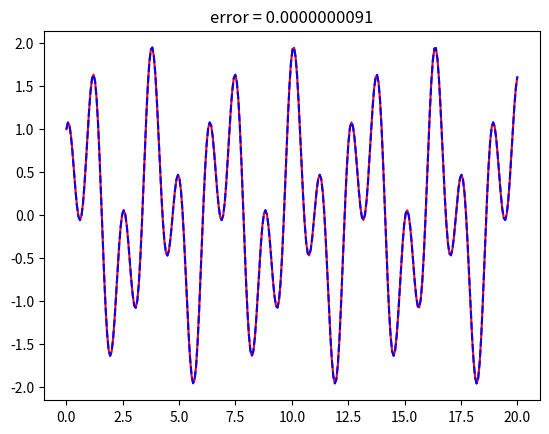

Write Python code to recreate this figure.
import numpy as np
import matplotlib.pyplot as plt

# exact solution to PDE
def u_exact(x):
    return np.sin(2 * x) + np.cos(5 * x)

def f(x):
    return 26 * np.sin(2 * x) + 5 * np.cos(5 * x)

def normalize_coordinate(x, xn, r_n):
    return (x - xn) / r_n

# Returns a list of random vector '(weight, bias)' for each random feature function
def generate_feature_vectors(m):
    weights = np.random.uniform(-8, 8, size=m)
    biases = np.random.uniform(-np.pi, np.pi, size=m)
    return [[weights[i], biases[i]] for i in range(m)]


# Returns value of the feature_function using feature_vector (weight,bias) in center xn
def feature_function(x, feature_vector):
    return np.cos(x * feature_vector[0] + feature_vector[1])


# Returns the value of the first derivative of the feature_function for a point x in xn
def first_derivative_feature(x, feature_vector):
    return feature_vector[0] * (-np.sin(x * feature_vector[0] + feature_vector[1]))


# Returns the value of the second derivative of the feature_function for a point x in xn
def second_derivative_feature(x, feature_vector):
    return feature_vector[0] ** 2 * (-np.cos(x * feature_vector[0] + feature_vector[1]))


# sample points randomly in the domain
def collocation_points_interior(I):
    return np.random.uniform(domain[0], domain[1], I)

# To compute the matrices
def P(x, feature_vector):
    return second_derivative_feature(x, feature_vector) + lam * feature_function(x, feature_vector)

# Calculate approximate solution using u_values
def approximate_solution(x):
    total = 0
    subsum = 0
    for j in range(0, M):
        unj = U[j]
        feature_value = feature_function(x, feature_vectors_list[j])
        subsum += unj * feature_value
    total += subsum
    return total


for M in [80]:
    err_list = []
    for i in range(1):
        domain = [0,20]

        lam = 30

        Q = M*5
        lamB = Q // 20

        # Generate M features
        feature_vectors_list = generate_feature_vectors(M)


        #Choose collocation points
        collocation_points = collocation_points_interior(Q-2)

        #Initialize matrices
        A_feat = np.zeros((Q, M))
        f_vec = np.zeros(Q)

        #Interior equations
        for i, x in enumerate(collocation_points):
            for j in range(M):
                A_feat[i, j] = P(x, feature_vectors_list[j])
            f_vec[i] = f(x)

        # Boundary equations
        for k, xb in enumerate(domain):
            for j in range(M):
                A_feat[(Q-2) + k, j] = np.sqrt(lamB) * feature_function(xb, feature_vectors_list[j])
            f_vec[(Q-2) + k] = np.sqrt(lamB) * u_exact(xb)

        U, _, _, _ = np.linalg.lstsq(A_feat, f_vec, rcond=None)

        points = np.linspace(domain[0], domain[1], 300)
        approximation = [approximate_solution(x) for x in points]
        exact = [u_exact(x) for x in points]

        errors = np.abs(np.array(exact) - np.array(approximation))
        max_error = np.max(errors)
        err_list.append(max_error)

        #plot result
        plt.title("error = {:.10f}".format(np.max(errors)))
        plt.plot(points, exact, color="red")
        plt.plot(points, approximation, '--', color="blue")
        plt.show()

    print("mean error " + str(M) )
    print(np.mean(err_list))
    print("var error run " + str(M))
    print(np.var(err_list))
